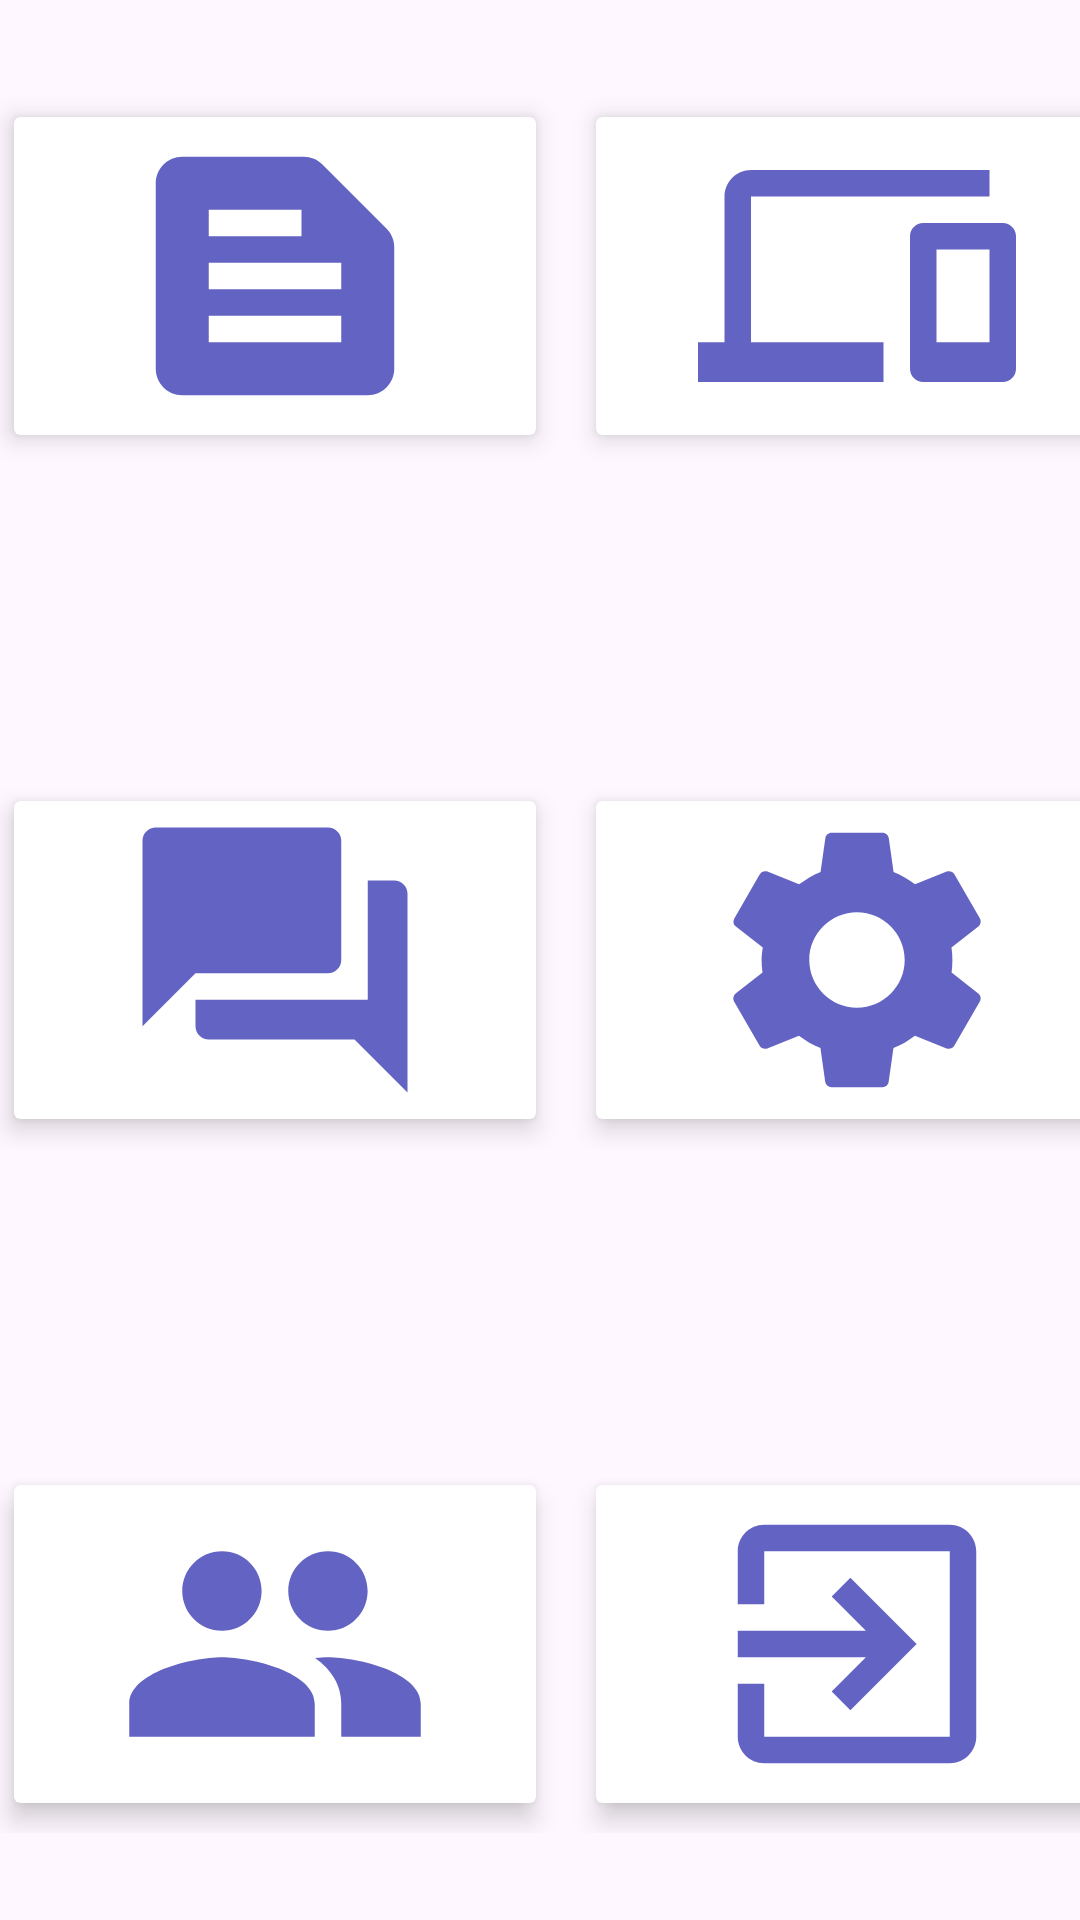

Write the Android layout XML for this screen, with the resource values it uses.
<!-- AndroidManifest.xml: application theme Theme.PrivaSeeKTV2 -->
<!-- res/layout/fragment_home_fragment.xml -->
<?xml version="1.0" encoding="utf-8"?>
<RelativeLayout xmlns:android="http://schemas.android.com/apk/res/android"
    xmlns:app="http://schemas.android.com/apk/res-auto"
    xmlns:tools="http://schemas.android.com/tools"
    android:layout_width="match_parent"
    android:layout_height="match_parent"
    tools:context=".home_fragment"
    android:fitsSystemWindows="true"
    >

    <androidx.constraintlayout.widget.ConstraintLayout
        android:layout_width="match_parent"
        android:layout_height="match_parent">

        <LinearLayout
            android:id="@+id/linearLayout"
            android:layout_width="408dp"
            android:layout_height="146dp"
            android:orientation="horizontal"
            android:padding="10dp"
            app:layout_constraintBottom_toTopOf="@+id/linearLayout3"
            app:layout_constraintEnd_toEndOf="parent"
            app:layout_constraintHorizontal_bias="0.333"
            app:layout_constraintStart_toStartOf="parent"
            app:layout_constraintTop_toTopOf="parent">

            <androidx.cardview.widget.CardView
                android:layout_width="0dp"
                android:layout_height="wrap_content"
                android:layout_margin="10dp"
                android:layout_weight="1"
                app:cardElevation="5dp"
                app:cardMaxElevation="5dp">

                <RelativeLayout
                    android:layout_width="match_parent"
                    android:layout_height="match_parent">

                    <ImageView
                        android:id="@+id/imageView_report"
                        android:layout_width="match_parent"
                        android:layout_height="match_parent"
                        android:foregroundGravity="center"
                        app:srcCompat="@drawable/report_icon" />
                </RelativeLayout>
            </androidx.cardview.widget.CardView>

            <androidx.cardview.widget.CardView
                android:layout_width="0dp"
                android:layout_height="match_parent"
                android:layout_margin="10dp"
                android:layout_weight="1"
                app:cardElevation="5dp">

                <ImageView
                    android:id="@+id/imageView8"
                    android:layout_width="match_parent"
                    android:layout_height="match_parent"
                    app:srcCompat="@drawable/devices_icon" />
            </androidx.cardview.widget.CardView>
        </LinearLayout>

        <LinearLayout
            android:id="@+id/linearLayout3"
            android:layout_width="408dp"
            android:layout_height="146dp"
            android:layout_marginTop="63dp"
            android:layout_marginBottom="63dp"
            android:orientation="horizontal"
            android:padding="10dp"
            app:layout_constraintBottom_toTopOf="@+id/linearLayout2"
            app:layout_constraintEnd_toEndOf="parent"
            app:layout_constraintHorizontal_bias="0.333"
            app:layout_constraintStart_toStartOf="parent"
            app:layout_constraintTop_toBottomOf="@+id/linearLayout">

            <androidx.cardview.widget.CardView
                android:layout_width="0dp"
                android:layout_height="wrap_content"
                android:layout_margin="10dp"
                android:layout_weight="1"
                app:cardElevation="5dp"
                app:cardMaxElevation="5dp">

                <RelativeLayout
                    android:layout_width="match_parent"
                    android:layout_height="match_parent">

                    <ImageView
                        android:id="@+id/imageView_survey"
                        android:layout_width="match_parent"
                        android:layout_height="match_parent"
                        android:foregroundGravity="center"
                        app:srcCompat="@drawable/survey_icon" />
                </RelativeLayout>
            </androidx.cardview.widget.CardView>

            <androidx.cardview.widget.CardView
                android:layout_width="0dp"
                android:layout_height="match_parent"
                android:layout_margin="10dp"
                android:layout_weight="1"
                app:cardElevation="5dp">

                <ImageView
                    android:id="@+id/imageView_settings"
                    android:layout_width="match_parent"
                    android:layout_height="match_parent"
                    app:srcCompat="@drawable/settings_colored_icon" />
            </androidx.cardview.widget.CardView>
        </LinearLayout>

        <LinearLayout
            android:id="@+id/linearLayout2"
            android:layout_width="408dp"
            android:layout_height="146dp"
            android:orientation="horizontal"
            android:padding="10dp"
            app:layout_constraintBottom_toBottomOf="parent"
            app:layout_constraintEnd_toEndOf="parent"
            app:layout_constraintHorizontal_bias="0.333"
            app:layout_constraintStart_toStartOf="parent"
            app:layout_constraintTop_toBottomOf="@+id/linearLayout3">

            <androidx.cardview.widget.CardView
                android:layout_width="0dp"
                android:layout_height="wrap_content"
                android:layout_margin="10dp"
                android:layout_weight="1"
                app:cardElevation="5dp"
                app:cardMaxElevation="5dp">

                <RelativeLayout
                    android:layout_width="match_parent"
                    android:layout_height="match_parent">

                    <ImageView
                        android:id="@+id/imageView_FAQ"
                        android:layout_width="match_parent"
                        android:layout_height="match_parent"
                        android:foregroundGravity="center"
                        app:srcCompat="@drawable/about_us" />
                </RelativeLayout>
            </androidx.cardview.widget.CardView>

            <androidx.cardview.widget.CardView
                android:layout_width="0dp"
                android:layout_height="match_parent"
                android:layout_margin="10dp"
                android:layout_weight="1"
                app:cardElevation="5dp">

                <ImageView
                    android:id="@+id/imageView_exit"
                    android:layout_width="match_parent"
                    android:layout_height="match_parent"
                    app:srcCompat="@drawable/exit_app" />
            </androidx.cardview.widget.CardView>
        </LinearLayout>


    </androidx.constraintlayout.widget.ConstraintLayout>


</RelativeLayout>
<!-- resources referenced by this layout -->
<resources>
  <!-- drawable about_us (drawable) -->
  <vector android:height="24dp" android:tint="#6363C4"
      android:viewportHeight="24" android:viewportWidth="24"
      android:width="24dp" xmlns:android="http://schemas.android.com/apk/res/android">
      <path android:fillColor="@android:color/white" android:pathData="M16,11c1.66,0 2.99,-1.34 2.99,-3S17.66,5 16,5c-1.66,0 -3,1.34 -3,3s1.34,3 3,3zM8,11c1.66,0 2.99,-1.34 2.99,-3S9.66,5 8,5C6.34,5 5,6.34 5,8s1.34,3 3,3zM8,13c-2.33,0 -7,1.17 -7,3.5L1,19h14v-2.5c0,-2.33 -4.67,-3.5 -7,-3.5zM16,13c-0.29,0 -0.62,0.02 -0.97,0.05 1.16,0.84 1.97,1.97 1.97,3.45L17,19h6v-2.5c0,-2.33 -4.67,-3.5 -7,-3.5z"/>
  </vector>
  <!-- drawable devices_icon (drawable) -->
  <vector android:height="24dp" android:tint="#6363C4"
      android:viewportHeight="24" android:viewportWidth="24"
      android:width="24dp" xmlns:android="http://schemas.android.com/apk/res/android">
      <path android:fillColor="@android:color/white" android:pathData="M4,6h18L22,4L4,4c-1.1,0 -2,0.9 -2,2v11L0,17v3h14v-3L4,17L4,6zM23,8h-6c-0.55,0 -1,0.45 -1,1v10c0,0.55 0.45,1 1,1h6c0.55,0 1,-0.45 1,-1L24,9c0,-0.55 -0.45,-1 -1,-1zM22,17h-4v-7h4v7z"/>
  </vector>
  <!-- drawable exit_app (drawable) -->
  <vector android:autoMirrored="true" android:height="24dp"
      android:tint="#6363C4" android:viewportHeight="24"
      android:viewportWidth="24" android:width="24dp" xmlns:android="http://schemas.android.com/apk/res/android">
      <path android:fillColor="@android:color/white" android:pathData="M10.09,15.59L11.5,17l5,-5 -5,-5 -1.41,1.41L12.67,11H3v2h9.67l-2.58,2.59zM19,3H5c-1.11,0 -2,0.9 -2,2v4h2V5h14v14H5v-4H3v4c0,1.1 0.89,2 2,2h14c1.1,0 2,-0.9 2,-2V5c0,-1.1 -0.9,-2 -2,-2z"/>
  </vector>
  <!-- drawable report_icon (drawable) -->
  <vector android:autoMirrored="true" android:height="24dp"
      android:tint="#6363C4" android:viewportHeight="24"
      android:viewportWidth="24" android:width="24dp" xmlns:android="http://schemas.android.com/apk/res/android">
      <path android:fillColor="@android:color/white" android:pathData="M20.41,8.41l-4.83,-4.83C15.21,3.21 14.7,3 14.17,3H5C3.9,3 3,3.9 3,5v14c0,1.1 0.9,2 2,2h14c1.1,0 2,-0.9 2,-2V9.83C21,9.3 20.79,8.79 20.41,8.41zM7,7h7v2H7V7zM17,17H7v-2h10V17zM17,13H7v-2h10V13z"/>
  </vector>
  <!-- drawable survey_icon (drawable) -->
  <vector android:height="24dp" android:tint="#6363C4"
      android:viewportHeight="24" android:viewportWidth="24"
      android:width="24dp" xmlns:android="http://schemas.android.com/apk/res/android">
      <path android:fillColor="@android:color/white" android:pathData="M21,6h-2v9L6,15v2c0,0.55 0.45,1 1,1h11l4,4L22,7c0,-0.55 -0.45,-1 -1,-1zM17,12L17,3c0,-0.55 -0.45,-1 -1,-1L3,2c-0.55,0 -1,0.45 -1,1v14l4,-4h10c0.55,0 1,-0.45 1,-1z"/>
  </vector>
  <style name="Theme.PrivaSeeKTV2" parent="Base.Theme.PrivaSeeKTV2" />
  <style name="Base.Theme.PrivaSeeKTV2" parent="Theme.Material3.DayNight.NoActionBar">
          
          
      </style>
</resources>
